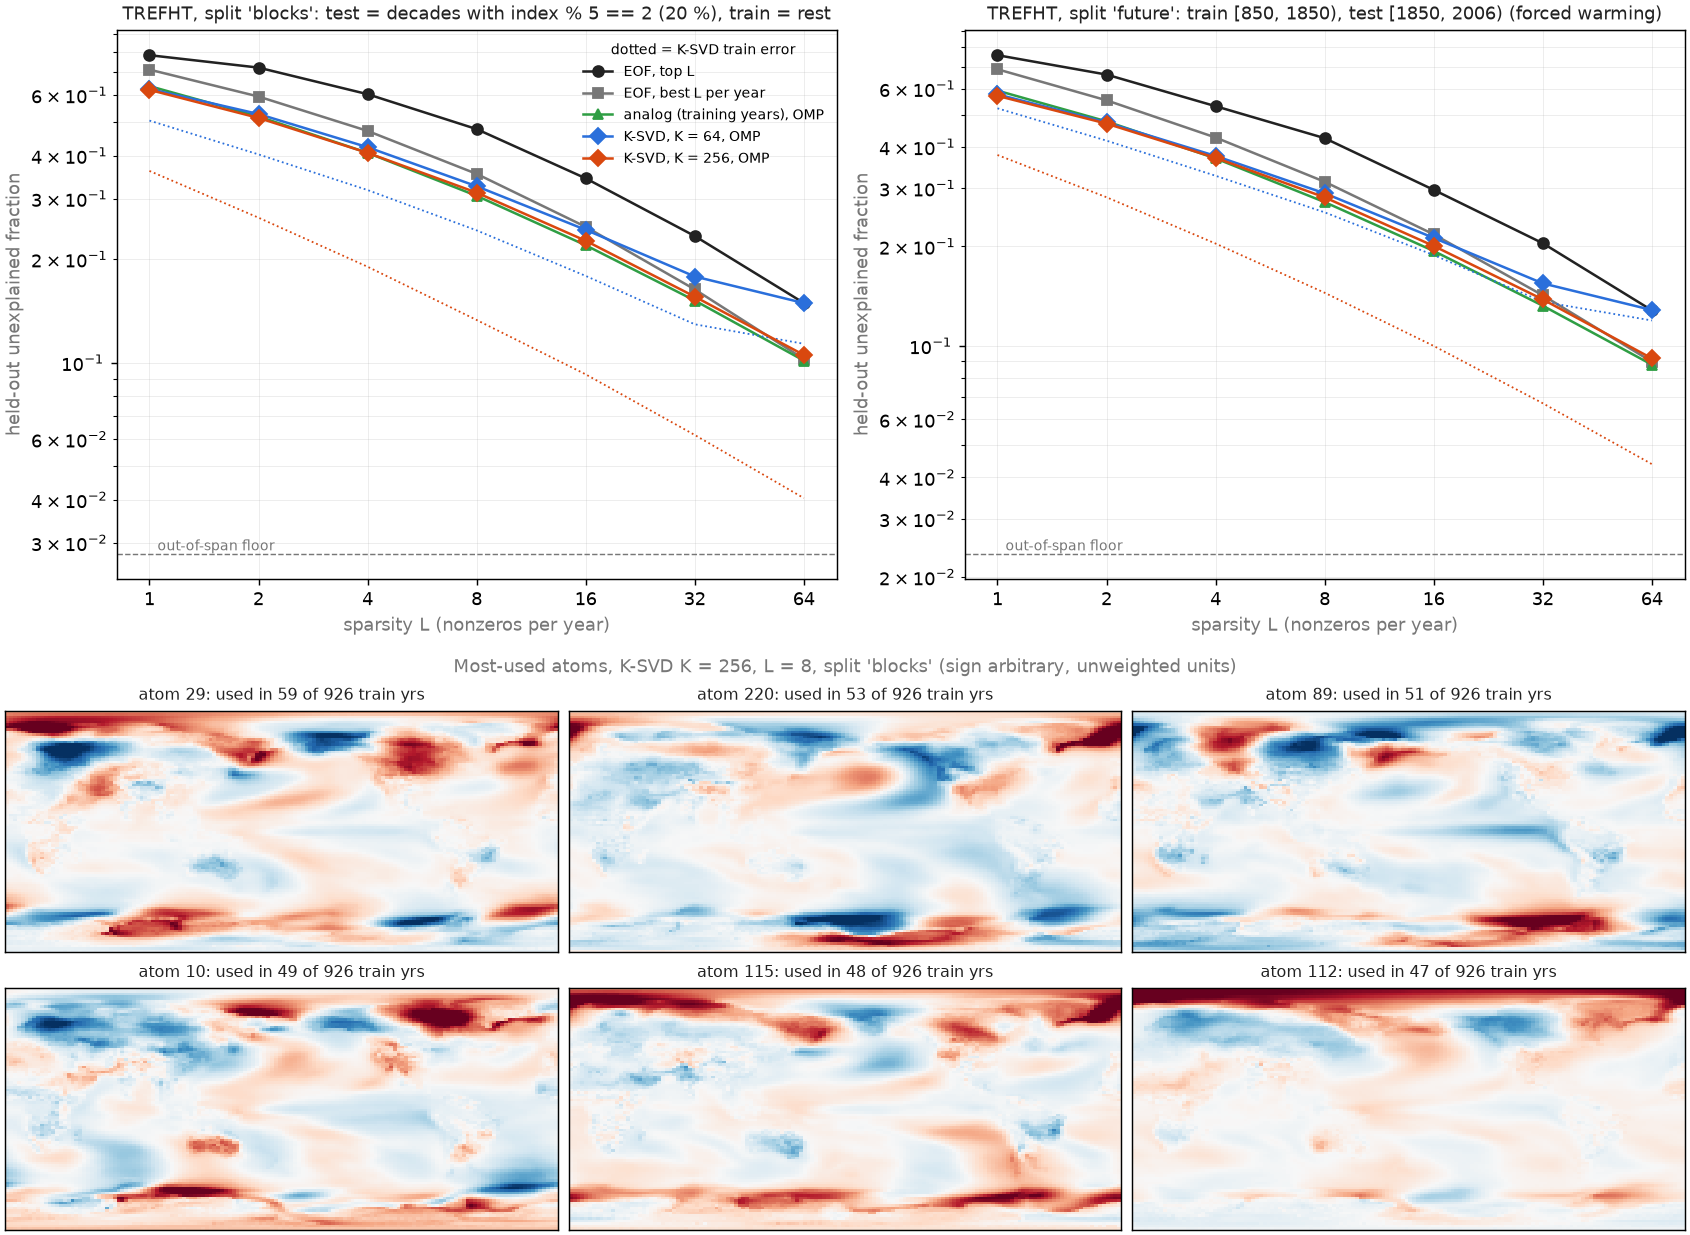

The file beside this chart, header and first rows:
split, method, K, L, test, train, note
blocks, eof_top, 925, 1, 0.7832, 0.7788, 
blocks, eof_best, 925, 1, 0.7111, 0.6994, 
blocks, analog, 926, 1, 0.6369, nan, 
blocks, ksvd_64, 64, 1, 0.6248, 0.5056, 
blocks, ksvd_256, 256, 1, 0.621, 0.361, 
blocks, eof_top, 925, 2, 0.7207, 0.6916, 
blocks, eof_best, 925, 2, 0.5939, 0.5674, 
blocks, analog, 926, 2, 0.5197, nan, 
blocks, ksvd_64, 64, 2, 0.5283, 0.4032, 
blocks, ksvd_256, 256, 2, 0.5147, 0.264, 
blocks, eof_top, 925, 4, 0.6033, 0.5616, 
blocks, eof_best, 925, 4, 0.4719, 0.4351, 
blocks, analog, 926, 4, 0.4075, nan, 
blocks, ksvd_64, 64, 4, 0.4231, 0.3176, 
blocks, ksvd_256, 256, 4, 0.4074, 0.1901, 
blocks, eof_top, 925, 8, 0.4776, 0.426, 
blocks, eof_best, 925, 8, 0.3539, 0.314, 
blocks, analog, 926, 8, 0.3056, nan, 
blocks, ksvd_64, 64, 8, 0.3258, 0.2425, 
blocks, ksvd_256, 256, 8, 0.3122, 0.1331, 
blocks, eof_top, 925, 16, 0.3435, 0.3017, 
blocks, eof_best, 925, 16, 0.2483, 0.2094, 
blocks, analog, 926, 16, 0.2195, nan, 
blocks, ksvd_64, 64, 16, 0.2434, 0.1788, 
blocks, ksvd_256, 256, 16, 0.2262, 0.09254, 
blocks, eof_top, 925, 32, 0.2335, 0.1963, 
blocks, eof_best, 925, 32, 0.1634, 0.1275, 
blocks, analog, 926, 32, 0.1517, nan, 
blocks, ksvd_64, 64, 32, 0.1781, 0.1294, 
blocks, ksvd_256, 256, 32, 0.1556, 0.06168, 
blocks, eof_top, 925, 64, 0.1492, 0.1135, 
blocks, eof_best, 925, 64, 0.1025, 0.06948, 
blocks, analog, 926, 64, 0.1015, nan, 
blocks, ksvd_64, 64, 64, 0.1491, 0.1135, 
blocks, ksvd_256, 256, 64, 0.1054, 0.04043, 
future, eof_top, 999, 1, 0.7579, 0.7842, 
future, eof_best, 999, 1, 0.6871, 0.7066, 
future, analog, 1000, 1, 0.5921, nan, 
future, ksvd_64, 64, 1, 0.577, 0.5234, 
future, ksvd_256, 256, 1, 0.571, 0.3781, 
future, eof_top, 999, 2, 0.6622, 0.7041, 
future, eof_best, 999, 2, 0.5535, 0.5791, 
future, analog, 1000, 2, 0.478, nan, 
future, ksvd_64, 64, 2, 0.4743, 0.4178, 
future, ksvd_256, 256, 2, 0.4705, 0.2817, 
future, eof_top, 999, 4, 0.5312, 0.578, 
future, eof_best, 999, 4, 0.427, 0.4479, 
future, analog, 1000, 4, 0.3692, nan, 
future, ksvd_64, 64, 4, 0.3756, 0.3271, 
future, ksvd_256, 256, 4, 0.3707, 0.204, 
future, eof_top, 999, 8, 0.4251, 0.439, 
future, eof_best, 999, 8, 0.3138, 0.3254, 
future, analog, 1000, 8, 0.2723, nan, 
future, ksvd_64, 64, 8, 0.2895, 0.2536, 
future, ksvd_256, 256, 8, 0.2815, 0.1448, 
future, eof_top, 999, 16, 0.2965, 0.3135, 
future, eof_best, 999, 16, 0.2175, 0.2177, 
future, analog, 1000, 16, 0.1937, nan, 
future, ksvd_64, 64, 16, 0.2122, 0.1882, 
future, ksvd_256, 256, 16, 0.2006, 0.09996, 
... 10 more rows
